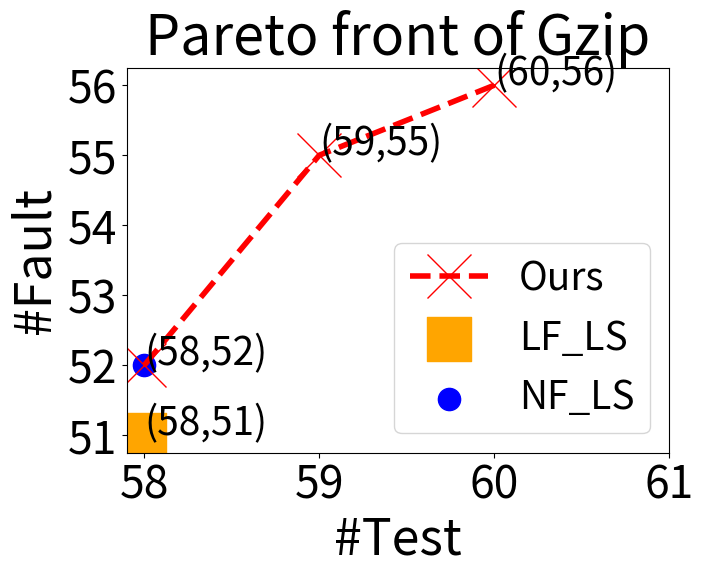

This chart was generated by the following Python code:
# -*- coding: utf-8 -*-
"""
Created on Fri Dec  7 20:53:57 2018

[redacted]
"""

import matplotlib.pyplot as plt
import numpy as np 

LFLS_x = [58]
LFLS_y = [51]
NFLS_x = [58]
NFLS_y = [52]
Ours_x= [58,59,60]
Ours_y= [52,55,56]

params = {'figure.figsize': '12, 8','font.size':'28', 'axes.titlesize':'40',  'lines.markersize': '32','axes.labelsize': '36','xtick.labelsize': '32','ytick.labelsize': '32', 'lines.linewidth': '4',
'legend.fontsize': '28'}  # set figure size }
plt.rcParams.update(params)
plt.plot(Ours_x,Ours_y,linestyle='--', marker='x', color='r')
plt.scatter(LFLS_x,LFLS_y, marker='s', color='orange')
#lt.scatter(NFNS_x,NFNS_y, marker='^', color='g')
plt.scatter(NFLS_x,NFLS_y, marker='.', color='b')

for a,b in zip(Ours_x, Ours_y): 
    plt.annotate('('+str(a)+','+str(b)+')',xy=(a,b))
for a,b in zip(LFLS_x, LFLS_y): 
    plt.annotate('('+str(a)+','+str(b)+')',xy=(a,b))
plt.legend(['Ours','LF_LS', 'NF_LS'], loc='lower right')
plt.title("Pareto front of Gzip")
plt.xlabel("#Test")
plt.ylabel("#Fault")
my_x_ticks = np.arange(58, 62, 1) #显示范围为-5至5，每0.5显示一刻度
my_y_ticks = np.arange(51, 57, 1) #显示范围为-2至2，每0.2显示一刻度
plt.xticks(my_x_ticks)
plt.yticks(my_y_ticks)
           
fig = plt.gcf()
plt.show()
fig.set_size_inches(7,5)
fig.savefig('var_bi_gzip_plot.png')
